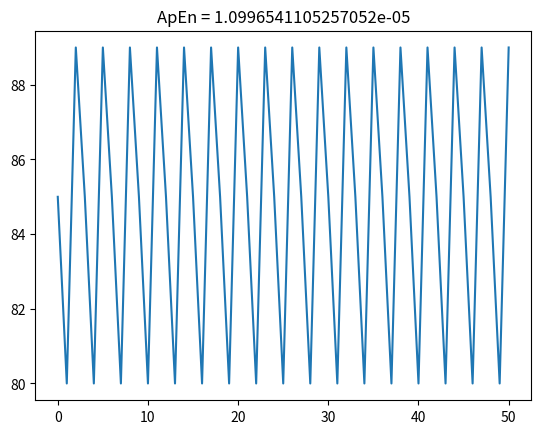

This chart was generated by the following Python code:
# [redacted]

import numpy as np
import matplotlib.pyplot as plt

def ApEn(U, m, r):
    """Calculates the approximate entropy of U.
    
        Args:
            U: time-series signal
            m: length of comparison data
            r: filtering level
        Returns:
            the apen-value.
    """

    def _maxdist(x_i, x_j):
        return max([abs(ua - va) for ua, va in zip(x_i, x_j)])

    def _phi(m):
        x = [[U[j] for j in range(i, i + m - 1 + 1)] for i in range(N - m + 1)]
        C = [len([1 for x_j in x if _maxdist(x_i, x_j) <= r]) / 
             (N - m + 1.0) for x_i in x]
        return (N - m + 1.0)**(-1) * sum(np.log(C))

    N = len(U)

    return abs(_phi(m + 1) - _phi(m))

def debug_ApEn(ts, m = 2, r = 3):
    plt.plot(ts)
    plt.title('ApEn = {0}'.format(ApEn(ts, 2, 3)))
    plt.show()

# Usage example
U = np.array([85, 80, 89] * 17)
debug_ApEn(U)

# 1.0996541105257052e-05